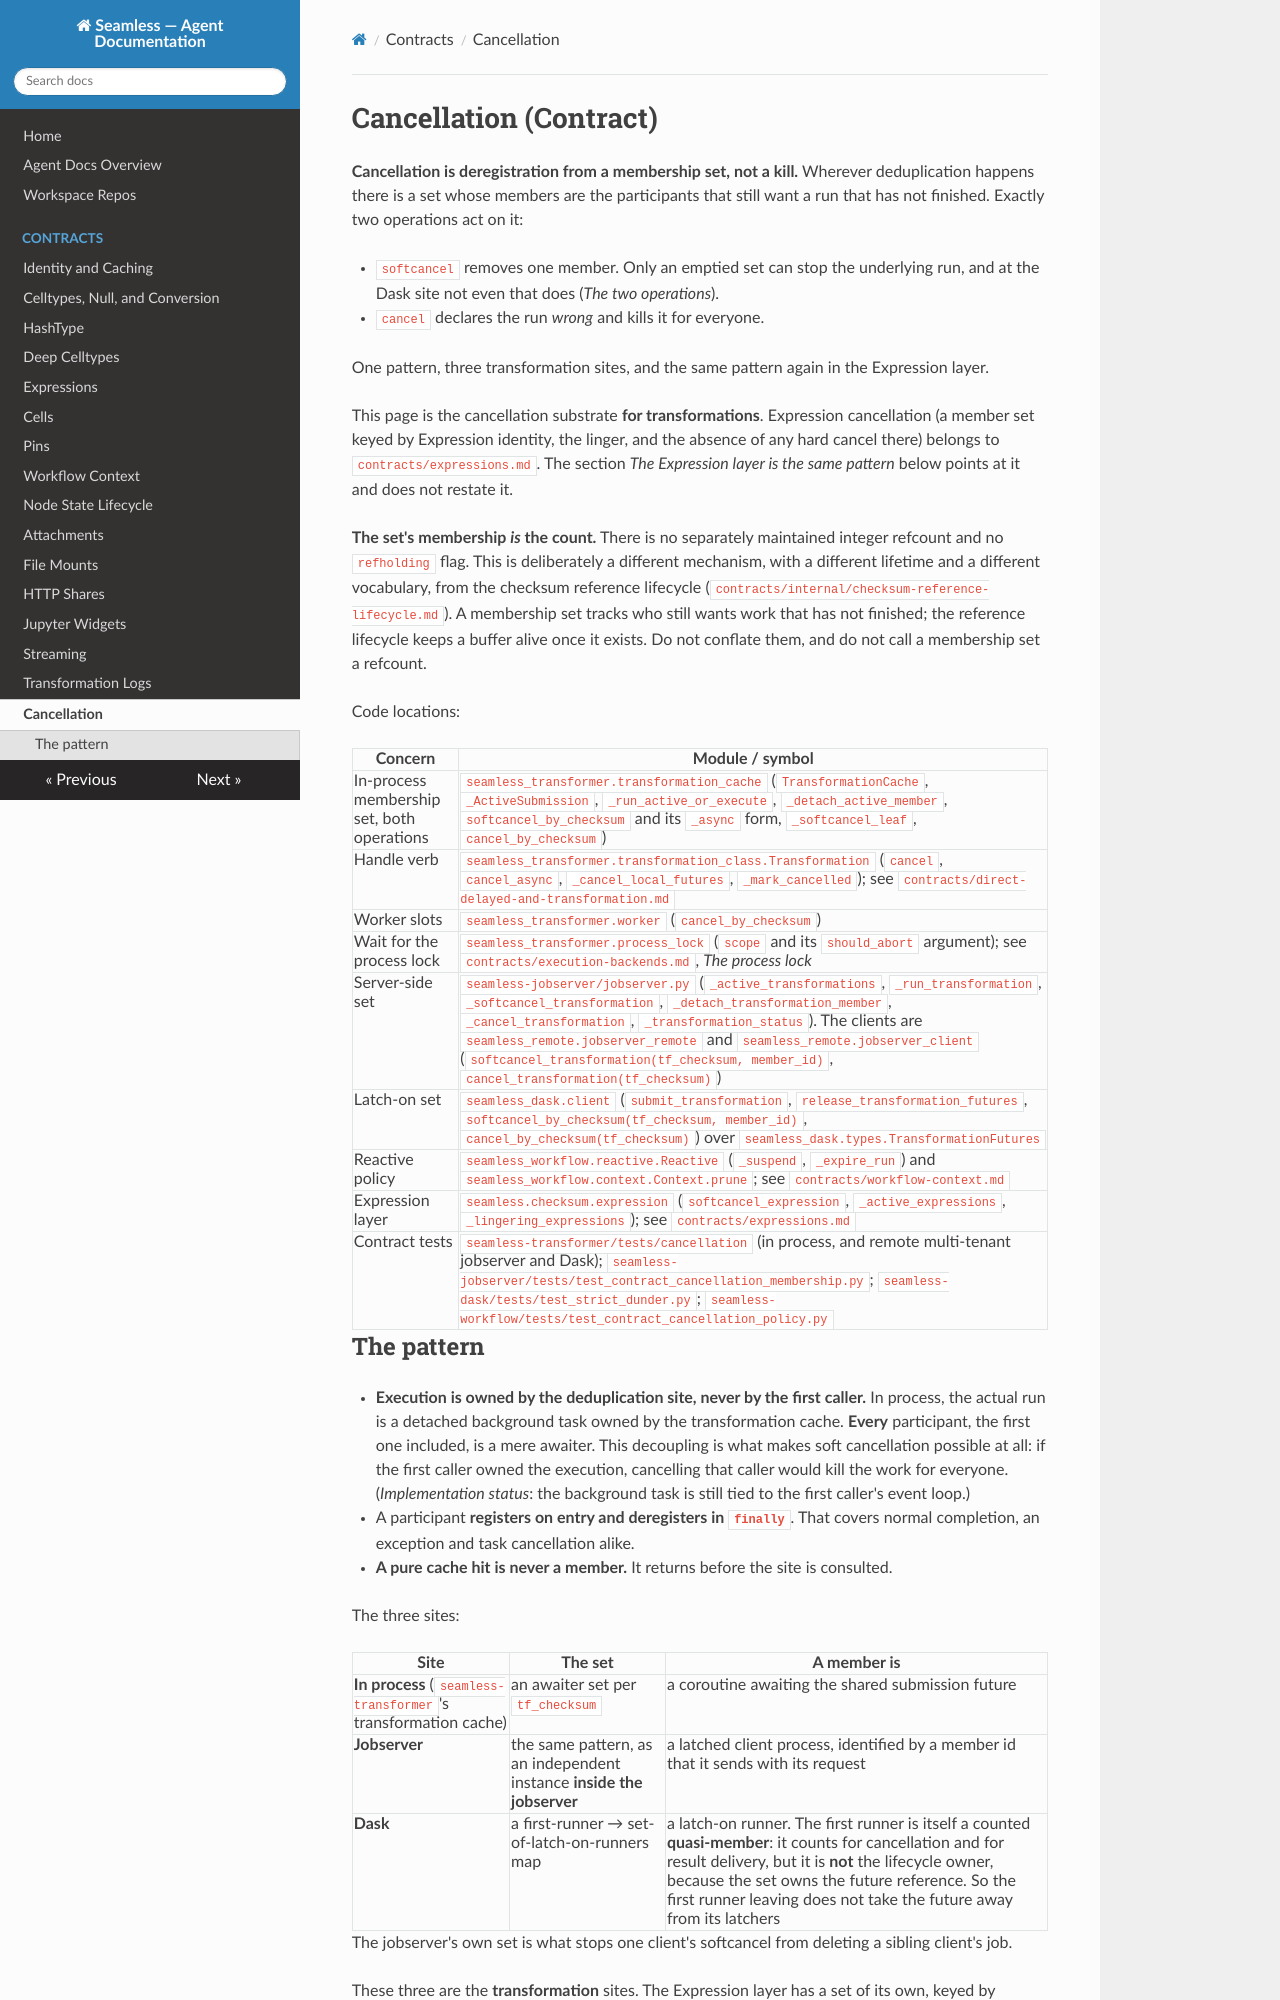

repository: sjdv1982/seamless · page: agent/contracts/cancellation.html · generator: mkdocs

# Cancellation (Contract)

**Cancellation is deregistration from a membership set, not a kill.** Wherever deduplication happens there is a set whose members are the participants who still want a run that has not finished, and exactly two operations act on it: `softcancel` removes one member, and only an emptied set stops the underlying run; `cancel` declares the run *wrong* and kills it for everyone. One pattern, three sites, and the same pattern again one layer down at buffer materialization.

This page is the cancellation substrate **for transformations**. Materialization cancellation — the per-checksum waiting set in the buffer layer, latch-on, the linger, and the fact that there is no hard cancel there at all — belongs to `contracts/expressions.md`; it is pointed at, not restated, in the "one layer down" section below.

**The set's membership *is* the count.** There is no separately maintained integer refcount and no `refholding` flag. This is deliberately a different mechanism, with a different lifetime and a different vocabulary, from the checksum reference lifecycle (`contracts/internal/checksum-reference-lifecycle.md`). One tracks who still wants work that has not finished; the other keeps a buffer alive once it exists. Do not conflate them, and do not call a membership set a refcount.

Code locations:

| Concern | Module / symbol |
|---|---|
| In-process membership set, both operations | `seamless_transformer.transformation_cache` (`TransformationCache`, `_ActiveSubmission`, `_run_active_or_execute`, `_detach_active_member`, `softcancel_by_checksum` and its `_async` form, `_softcancel_leaf`, `cancel_by_checksum`) |
| Handle verb | `seamless_transformer.transformation_class.Transformation` (`cancel`, `cancel_async`, `_cancel_local_futures`, `_mark_cancelled`) — see `contracts/direct-delayed-and-transformation.md` |
| Worker slots | `seamless_transformer.worker` (`cancel_by_checksum`) |
| Server-side set | `seamless-jobserver/jobserver.py` (`_active_transformations`, `_run_transformation`, `_cancel_transformation`, `_transformation_status`); the clients are `seamless_remote.jobserver_remote` and `seamless_remote.jobserver_client` (`softcancel_transformation(tf_checksum, member_id)`, `cancel_transformation(tf_checksum)`) |
| Latch-on set | `seamless_dask.client` (`submit_transformation`, `release_transformation_futures`, `softcancel_by_checksum(tf_checksum, member_id)`, `cancel_by_checksum(tf_checksum)`) over `seamless_dask.types.TransformationFutures` |
| Reactive policy | `seamless_workflow.reactive.Reactive` (`_suspend`, `_expire_run`) and `seamless_workflow.context.Context.prune` — `contracts/workflow-context.md` |
| Materialization layer | `seamless.checksum.expression` (`softcancel_expression`, `cancel_expression`) — `contracts/expressions.md` |
| Contract test suite | `seamless-transformer/tests/cancellation` |
